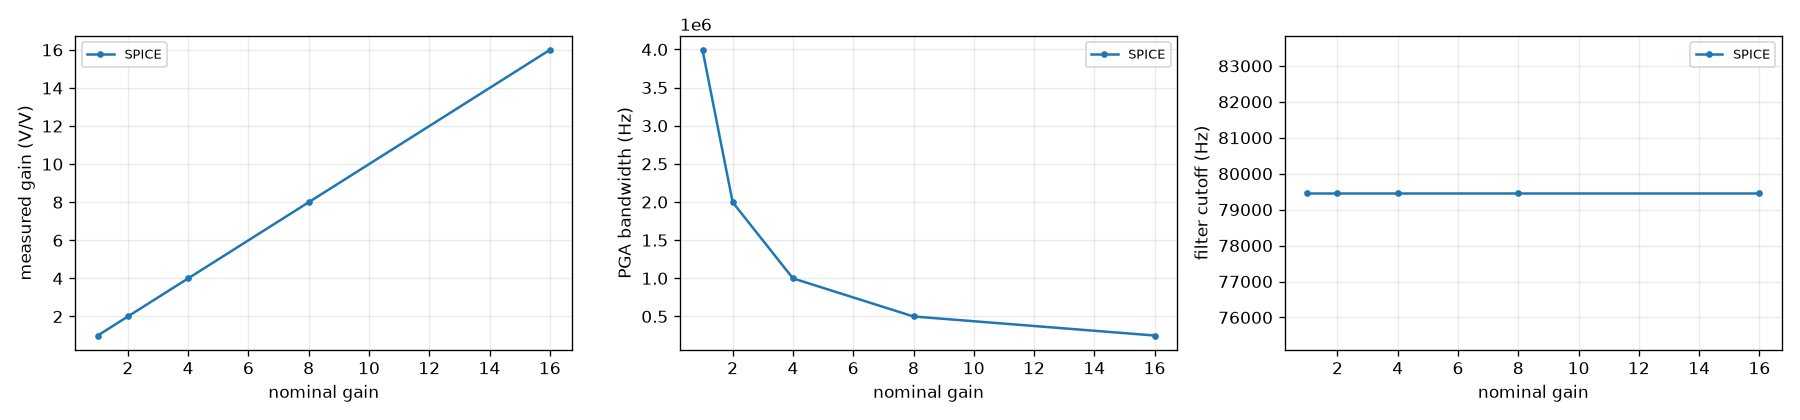

Source data for this figure (header and first rows):
nominal gain, model, measured gain (V/V), PGA bandwidth (Hz), filter cutoff (Hz)
1, SPICE, 1, 3993454, 79470
2, SPICE, 2, 1996195, 79470
4, SPICE, 4, 998734, 79470
8, SPICE, 7.999, 499288, 79470
16, SPICE, 16, 249609, 79470
